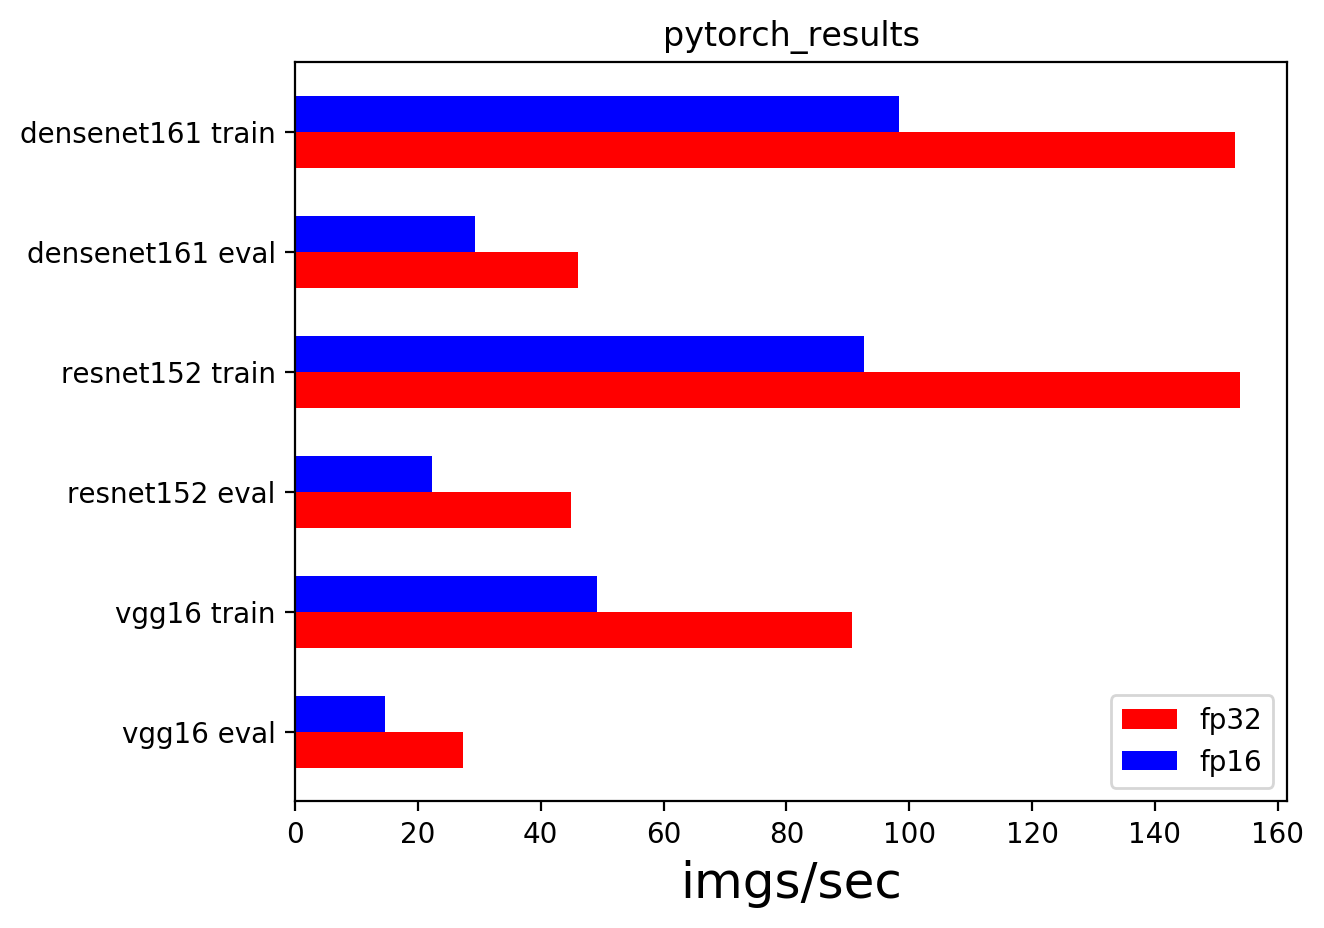

Data behind this chart, as committed beside it:
, vgg16 eval, vgg16 train, resnet152 eval, resnet152 train, densenet161 eval, densenet161 train
fp32, 27.3, 90.73, 44.99, 153.9, 46.03, 153.1
fp16, 14.62, 49.16, 22.33, 92.66, 29.24, 98.28
